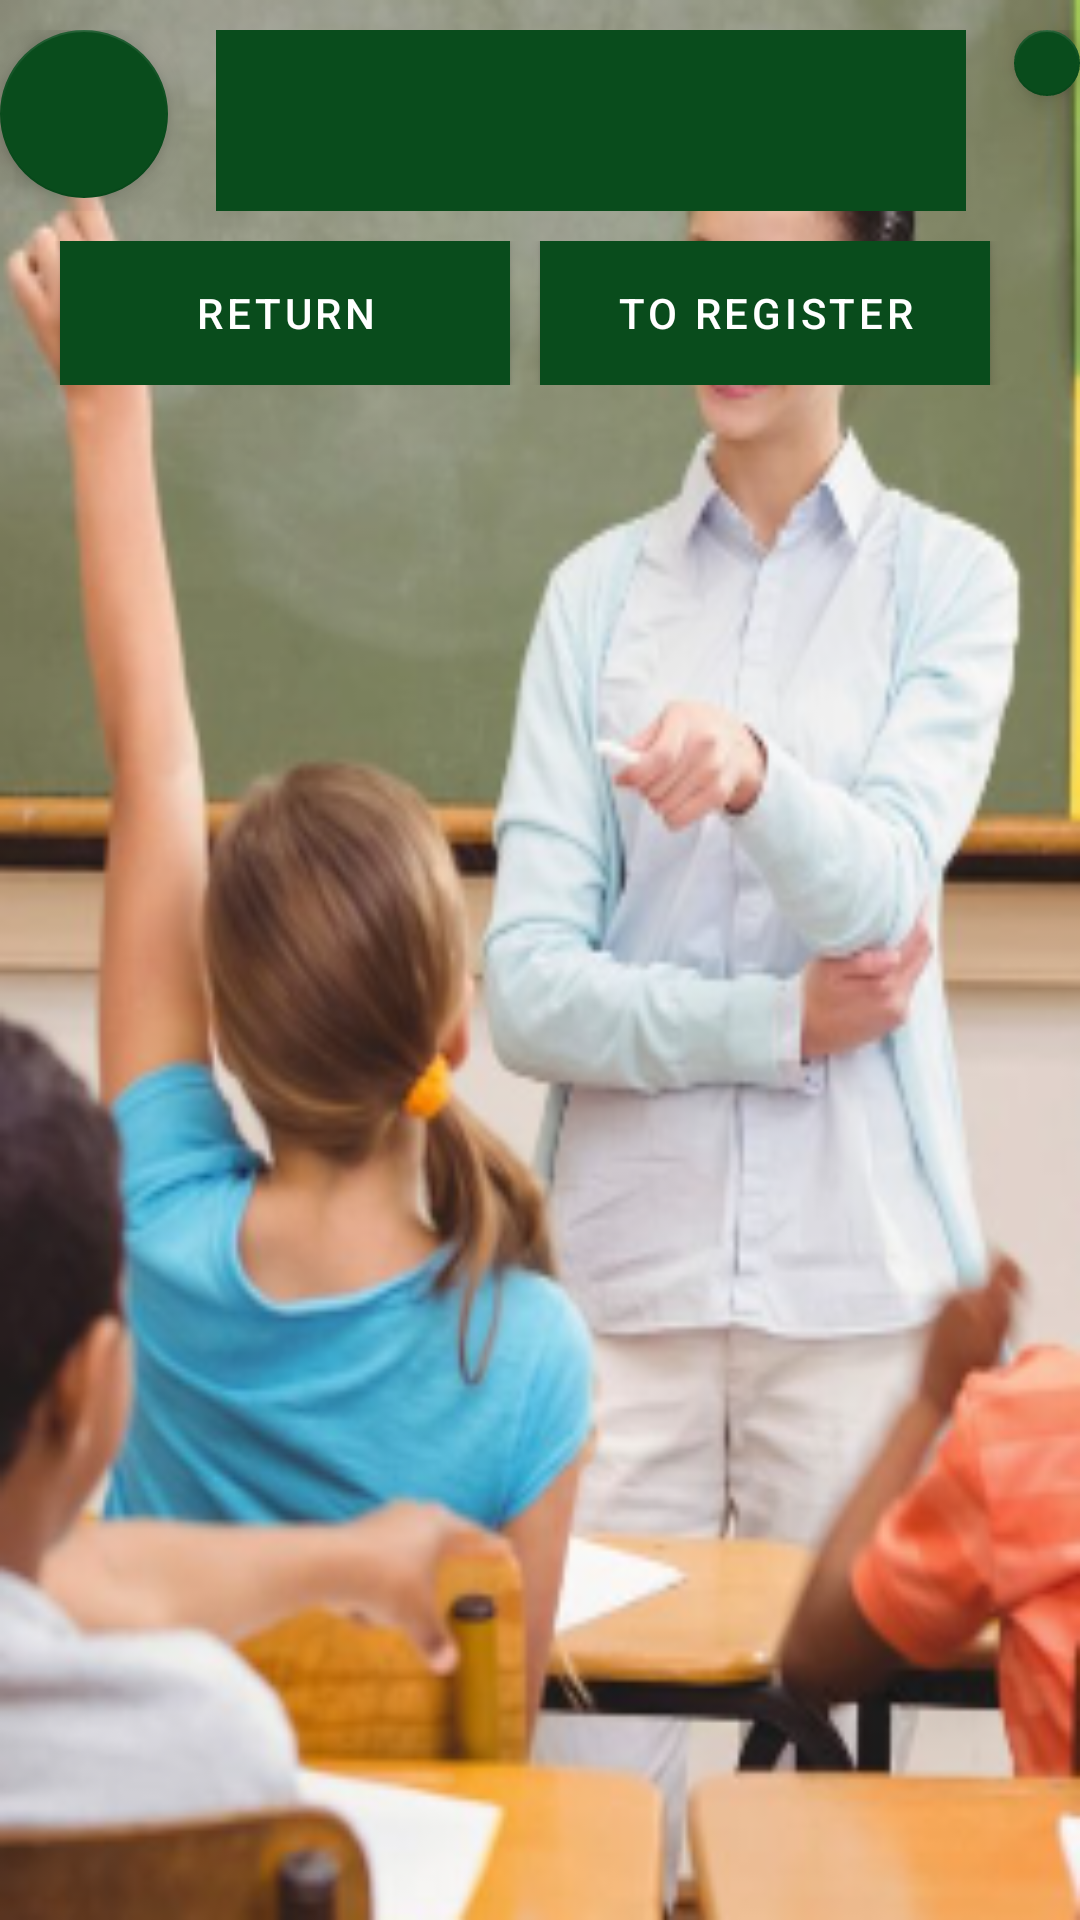

Write the Android layout XML for this screen, with the resource values it uses.
<!-- AndroidManifest.xml: application theme Theme.TpIntegrador -->
<!-- res/layout/fragment_attendance.xml -->
<?xml version="1.0" encoding="utf-8"?>
<androidx.constraintlayout.widget.ConstraintLayout xmlns:android="http://schemas.android.com/apk/res/android"
    xmlns:app="http://schemas.android.com/apk/res-auto"
    xmlns:tools="http://schemas.android.com/tools"
    android:layout_width="match_parent"
    android:layout_height="match_parent"
    android:background="@drawable/activity_attendance"
    tools:context=".ui.attendance.AttendanceFragment">

    <LinearLayout
        android:id="@+id/linearLayout"
        android:layout_width="match_parent"
        android:layout_height="wrap_content"
        android:gravity="center_horizontal"
        android:orientation="horizontal"
        android:paddingTop="10dp"
        android:paddingBottom="10dp"
        tools:ignore="MissingConstraints">

        <com.google.android.material.floatingactionbutton.FloatingActionButton
            android:id="@+id/buttonPreviousDay"
            android:layout_width="wrap_content"
            android:layout_height="wrap_content"
            android:src="@drawable/ic_subtract"
            app:tint="@color/white" />

        <TextView
            android:id="@+id/textViewDate"
            android:layout_width="250dp"
            android:layout_height="wrap_content"
            android:layout_marginStart="16dp"
            android:background="@color/teal_200"
            android:layout_marginEnd="16dp"
            android:paddingTop="10dp"
            android:paddingBottom="10dp"
            android:gravity="center_vertical|center_horizontal"
            android:textSize="30dp"
            tools:text="Text" />

        <com.google.android.material.floatingactionbutton.FloatingActionButton
            android:id="@+id/buttonNextDay"
            android:layout_width="wrap_content"
            android:layout_height="wrap_content"
            android:src="@drawable/ic_plus"
            app:tint="@color/white" />

    </LinearLayout>

    <LinearLayout
        android:id="@+id/linearLayout2"
        android:layout_width="match_parent"
        android:layout_height="wrap_content"
        android:gravity="center"
        android:orientation="horizontal"
        app:layout_constraintEnd_toEndOf="parent"
        app:layout_constraintStart_toStartOf="parent"
        app:layout_constraintTop_toBottomOf="@+id/linearLayout">

        <Button
            android:id="@+id/btnReturn"
            android:layout_width="150dp"
            android:layout_height="wrap_content"
            android:layout_marginEnd="10dp"
            android:background="@color/teal_200"
            android:text="@string/return_student" />

        <Button
            android:id="@+id/btnTo_register"
            android:layout_width="150dp"
            android:layout_height="wrap_content"
            android:background="@color/teal_200"
            android:layout_marginEnd="10dp"
            android:text="@string/to_register" />

    </LinearLayout>

    <LinearLayout
        android:id="@+id/studentContainer"
        android:layout_width="match_parent"
        android:layout_height="0dp"
        app:layout_constraintTop_toBottomOf="@id/linearLayout2"
        app:layout_constraintBottom_toBottomOf="parent"
        app:layout_constraintStart_toStartOf="parent"
        android:orientation="vertical"
        android:layout_marginTop="8dp">


    </LinearLayout>


</androidx.constraintlayout.widget.ConstraintLayout>
<!-- resources referenced by this layout -->
<resources>
  <color name="teal_200">#094C1C</color>
  <color name="white">#FFFFFFFF</color>
  <!-- drawable activity_attendance: png bitmap (drawable, 125689 bytes) -->
  <string name="return_student">Return</string>
  <string name="to_register">To register</string>
  <style name="Theme.TpIntegrador" parent="Theme.MaterialComponents.DayNight.DarkActionBar">
          
          <item name="colorPrimary">@color/teal_200</item>
          <item name="colorPrimaryVariant">@color/purple_700</item>
          <item name="colorOnPrimary">@color/white</item>
          
          <item name="colorSecondary">@color/teal_200</item>
          <item name="colorSecondaryVariant">@color/teal_700</item>
          <item name="colorOnSecondary">@color/white</item>
          
          <item name="android:statusBarColor">?attr/colorPrimaryVariant</item>
          
      </style>
  <color name="purple_700">#FF3700B3</color>
  <color name="teal_700">#FF018786</color>
</resources>
